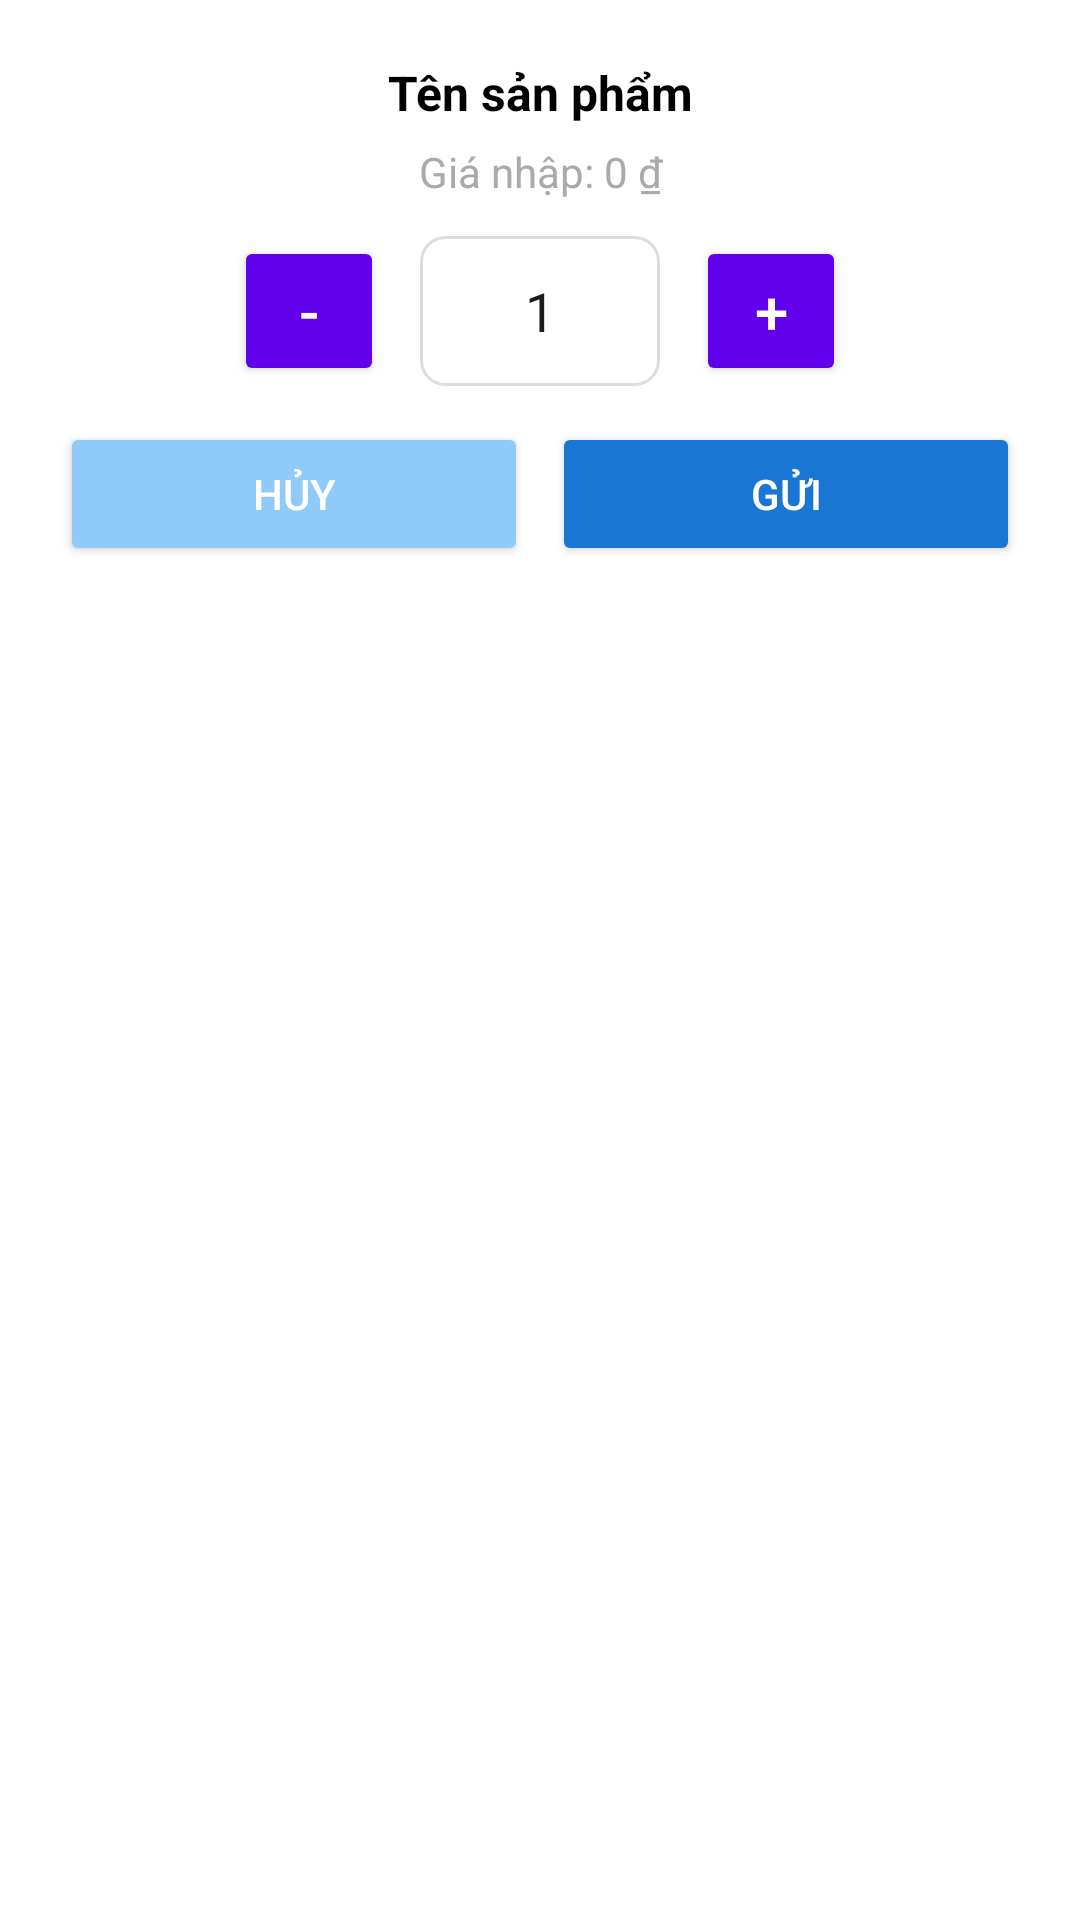

This screen was rendered from an Android layout file. Write that file and the resources it references.
<!-- AndroidManifest.xml: application theme Theme.Khovattu -->
<!-- res/layout/dialog_xuat_soluong.xml -->
<?xml version="1.0" encoding="utf-8"?>
<LinearLayout xmlns:android="http://schemas.android.com/apk/res/android"
    android:layout_width="match_parent"
    android:layout_height="wrap_content"
    android:orientation="vertical"
    android:padding="20dp"
    android:background="@android:color/white">

    <TextView
        android:id="@+id/tvTenSP"
        android:text="Tên sản phẩm"
        android:textStyle="bold"
        android:textColor="@android:color/black"
        android:textSize="16sp"
        android:gravity="center"
        android:layout_marginBottom="6dp"
        android:layout_width="match_parent"
        android:layout_height="wrap_content" />

    <TextView
        android:id="@+id/tvGiaLe"
        android:text="Giá nhập: 0 ₫"
        android:textColor="@android:color/darker_gray"
        android:gravity="center"
        android:layout_marginBottom="12dp"
        android:layout_width="match_parent"
        android:layout_height="wrap_content" />

    <LinearLayout
        android:orientation="horizontal"
        android:gravity="center"
        android:layout_marginBottom="12dp"
        android:layout_width="match_parent"
        android:layout_height="wrap_content">

        <Button
            android:id="@+id/btnTru"
            android:text="-"
            android:textSize="20sp"
            android:backgroundTint="@color/purple_500"
            android:textColor="@android:color/white"
            android:layout_width="50dp"
            android:layout_height="50dp" />

        <EditText
            android:id="@+id/edtSoLuong"
            android:gravity="center"
            android:inputType="number"
            android:text="1"
            android:textSize="18sp"
            android:background="@drawable/bg_input"
            android:layout_marginHorizontal="12dp"
            android:layout_width="80dp"
            android:layout_height="50dp" />

        <Button
            android:id="@+id/btnCong"
            android:text="+"
            android:textSize="20sp"
            android:backgroundTint="@color/purple_500"
            android:textColor="@android:color/white"
            android:layout_width="50dp"
            android:layout_height="50dp" />
    </LinearLayout>

    <LinearLayout
        android:orientation="horizontal"
        android:gravity="center"
        android:layout_width="match_parent"
        android:layout_height="wrap_content">

        <Button
            android:id="@+id/btnHuy"
            android:text="Hủy"
            android:backgroundTint="@color/blue_200"
            android:textColor="@android:color/white"
            android:layout_weight="1"
            android:layout_width="0dp"
            android:layout_height="wrap_content" />

        <Button
            android:id="@+id/btnGui"
            android:text="Gửi"
            android:backgroundTint="@color/blue_700"
            android:textColor="@android:color/white"
            android:layout_weight="1"
            android:layout_marginStart="8dp"
            android:layout_width="0dp"
            android:layout_height="wrap_content" />
    </LinearLayout>
</LinearLayout>
<!-- resources referenced by this layout -->
<resources>
  <color name="blue_200">#90CAF9</color>
  <color name="blue_700">#1976D2</color>
  <color name="purple_500">#6200EE</color>
  <!-- drawable bg_input (drawable) -->
  <?xml version="1.0" encoding="utf-8"?>
  <shape xmlns:android="http://schemas.android.com/apk/res/android"
      android:shape="rectangle">
      <solid
          android:color="@android:color/white"/>
      <stroke
          android:color="#DDDDDD"
          android:width="1dp"/>
      <corners
          android:radius="8dp"/>
      <padding
          android:left="8dp"
          android:right="8dp"
          android:top="4dp"
          android:bottom="4dp"/>
  </shape>
  <style name="Theme.Khovattu" parent="Base.Theme.Khovattu" />
  <style name="Base.Theme.Khovattu" parent="Theme.Material3.DayNight.NoActionBar">
          
          
      </style>
</resources>
